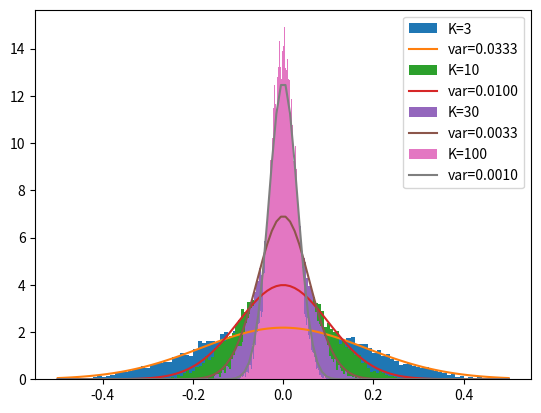

Write Python code to recreate this figure.
import numpy as np
import matplotlib.pyplot as plt
from scipy.stats import norm
import random

Ks = [3, 10, 30, 100]

# Plots an histogram of z values
# rand: a function returning random number
def plot_z(rand):
  for K in Ks:
      # Generate 10^4 mean values of K random numbers
      z_array = [np.mean([rand() for _ in range(K)]) for _ in range(10**4)]
      plt.hist(z_array, bins=100, density=True, label="K={}".format(K))

      mu = 0
      variance = 0.1 / K
      sigma = np.sqrt(variance)
      x = np.linspace(-0.5, 0.5, 100)
      plt.plot(x, norm.pdf(x, mu, sigma), label="var={:.4f}".format(variance))

  plt.legend()
  plt.show()

plot_z(lambda: random.uniform(-0.5, 0.5))

    